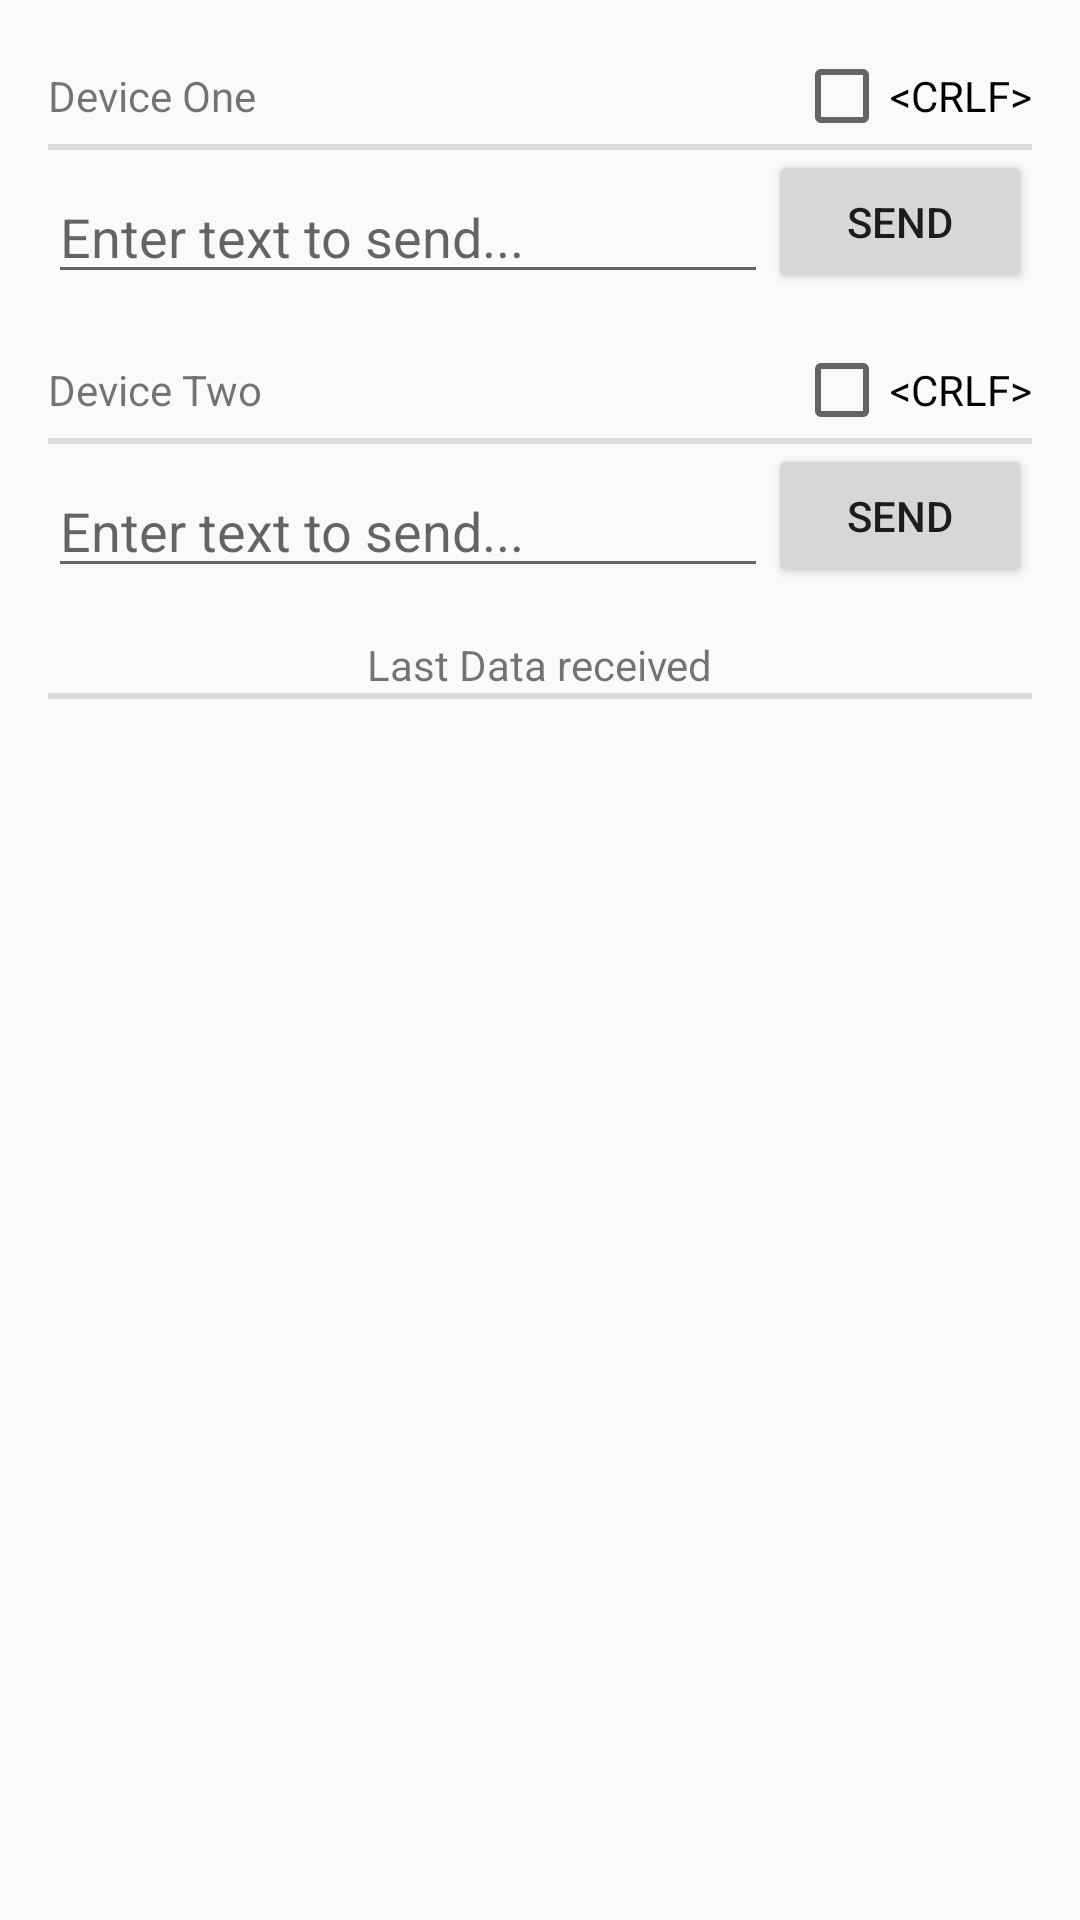

This screen was rendered from an Android layout file. Write that file and the resources it references.
<!-- AndroidManifest.xml: application theme AppTheme -->
<!-- res/layout/fragment_main.xml -->
<FrameLayout xmlns:android="http://schemas.android.com/apk/res/android"
    xmlns:tools="http://schemas.android.com/tools"
    android:layout_width="match_parent"
    android:layout_height="match_parent"
    android:layout_below="@+id/toolbar"
    android:paddingBottom="@dimen/activity_vertical_margin"
    android:paddingLeft="@dimen/activity_horizontal_margin"
    android:paddingRight="@dimen/activity_horizontal_margin"
    android:paddingTop="@dimen/activity_vertical_margin" >

    <LinearLayout
        android:layout_width="match_parent"
        android:layout_height="wrap_content"
        android:orientation="vertical" >

        <LinearLayout
            android:layout_width="match_parent"
            android:layout_height="wrap_content"
            android:orientation="horizontal" >

            <TextView
                android:layout_width="0dp"
                android:layout_height="wrap_content"
                android:layout_gravity="left|center_vertical"
                android:layout_weight="1"
                android:text="Device One" >
            </TextView>

            <CheckBox
                android:id="@+id/crlf_one"
                android:layout_width="wrap_content"
                android:layout_height="wrap_content"
                android:layout_gravity="right"
                android:text="&lt;CRLF>" />
        </LinearLayout>

        <View
            android:layout_width="match_parent"
            android:layout_height="2dp"
            android:background="#1f000000" />

        <LinearLayout
            android:layout_width="match_parent"
            android:layout_height="wrap_content"
            android:orientation="horizontal" >

            <EditText
                android:id="@+id/edit_text_out"
                android:layout_width="0dp"
                android:layout_height="wrap_content"
                android:layout_gravity="bottom"
                android:layout_weight="1"
                android:hint="Enter text to send..." />

            <Button
                android:id="@+id/button_send"
                android:layout_width="wrap_content"
                android:layout_height="wrap_content"
                android:text="@string/send" />
        </LinearLayout>

        <LinearLayout
            android:layout_width="match_parent"
            android:layout_height="wrap_content"
            android:layout_marginTop="@dimen/spacing_major"
            android:orientation="horizontal" >

            <TextView
                android:layout_width="0dp"
                android:layout_height="wrap_content"
                android:layout_gravity="left|center_vertical"
                android:layout_weight="1"
                android:text="Device Two" >
            </TextView>

            <CheckBox
                android:id="@+id/crlf_two"
                android:layout_width="wrap_content"
                android:layout_height="wrap_content"
                android:layout_gravity="right"
                android:text="&lt;CRLF>" />
        </LinearLayout>

        <View
            android:layout_width="match_parent"
            android:layout_height="2dp"
            android:background="#1f000000" />

        <LinearLayout
            android:layout_width="match_parent"
            android:layout_height="wrap_content"
            android:orientation="horizontal" >

            <EditText
                android:id="@+id/edit_text_out2"
                android:layout_width="wrap_content"
                android:layout_height="wrap_content"
                android:layout_gravity="bottom"
                android:layout_weight="1"
                android:hint="Enter text to send..." />

            <Button
                android:id="@+id/button_send2"
                android:layout_width="wrap_content"
                android:layout_height="wrap_content"
                android:text="@string/send" />
        </LinearLayout>

        <TextView
            android:layout_width="wrap_content"
            android:layout_height="wrap_content"
            android:layout_gravity="center_horizontal"
            android:layout_marginTop="@dimen/spacing_major"
            android:text="Last Data received" >
        </TextView>

        <View
            android:layout_width="match_parent"
            android:layout_height="2dp"
            android:background="#1f000000" />

        <TextView
            android:id="@+id/edit_text_received"
            android:layout_width="match_parent"
            android:layout_height="wrap_content"
            android:minLines="2"
            android:layout_gravity="bottom" />
    </LinearLayout>

</FrameLayout>
<!-- resources referenced by this layout -->
<resources>
  <dimen name="activity_horizontal_margin">16dp</dimen>
  <dimen name="activity_vertical_margin">16dp</dimen>
  <dimen name="spacing_major">16dp</dimen>
  <string name="send">Send</string>
  <style name="AppTheme" parent="AppBaseTheme">
          <item name="windowActionBar">false</item>
          <item name="windowNoTitle">true</item>
          <item name="android:windowTitleSize">0dp</item>
          <item name="colorPrimary">@color/primary_color</item>
          <item name="colorPrimaryDark">@color/primary_color_dark</item>
          <item name="colorAccent">@color/accent_color</item>
  
          <item name="android:windowNoTitle">true</item>
      </style>
  <style name="AppBaseTheme" parent="@style/Theme.AppCompat.Light.DarkActionBar" />
  <color name="primary_color">@color/color_light_blue_500</color>
  <color name="primary_color_dark">@color/color_light_blue_700</color>
  <color name="accent_color">@color/color_orange_A200</color>
  <color name="color_light_blue_500">#0277bd</color>
  <color name="color_light_blue_700">#1687ca</color>
  <color name="color_orange_A200">#ff9800</color>
</resources>
